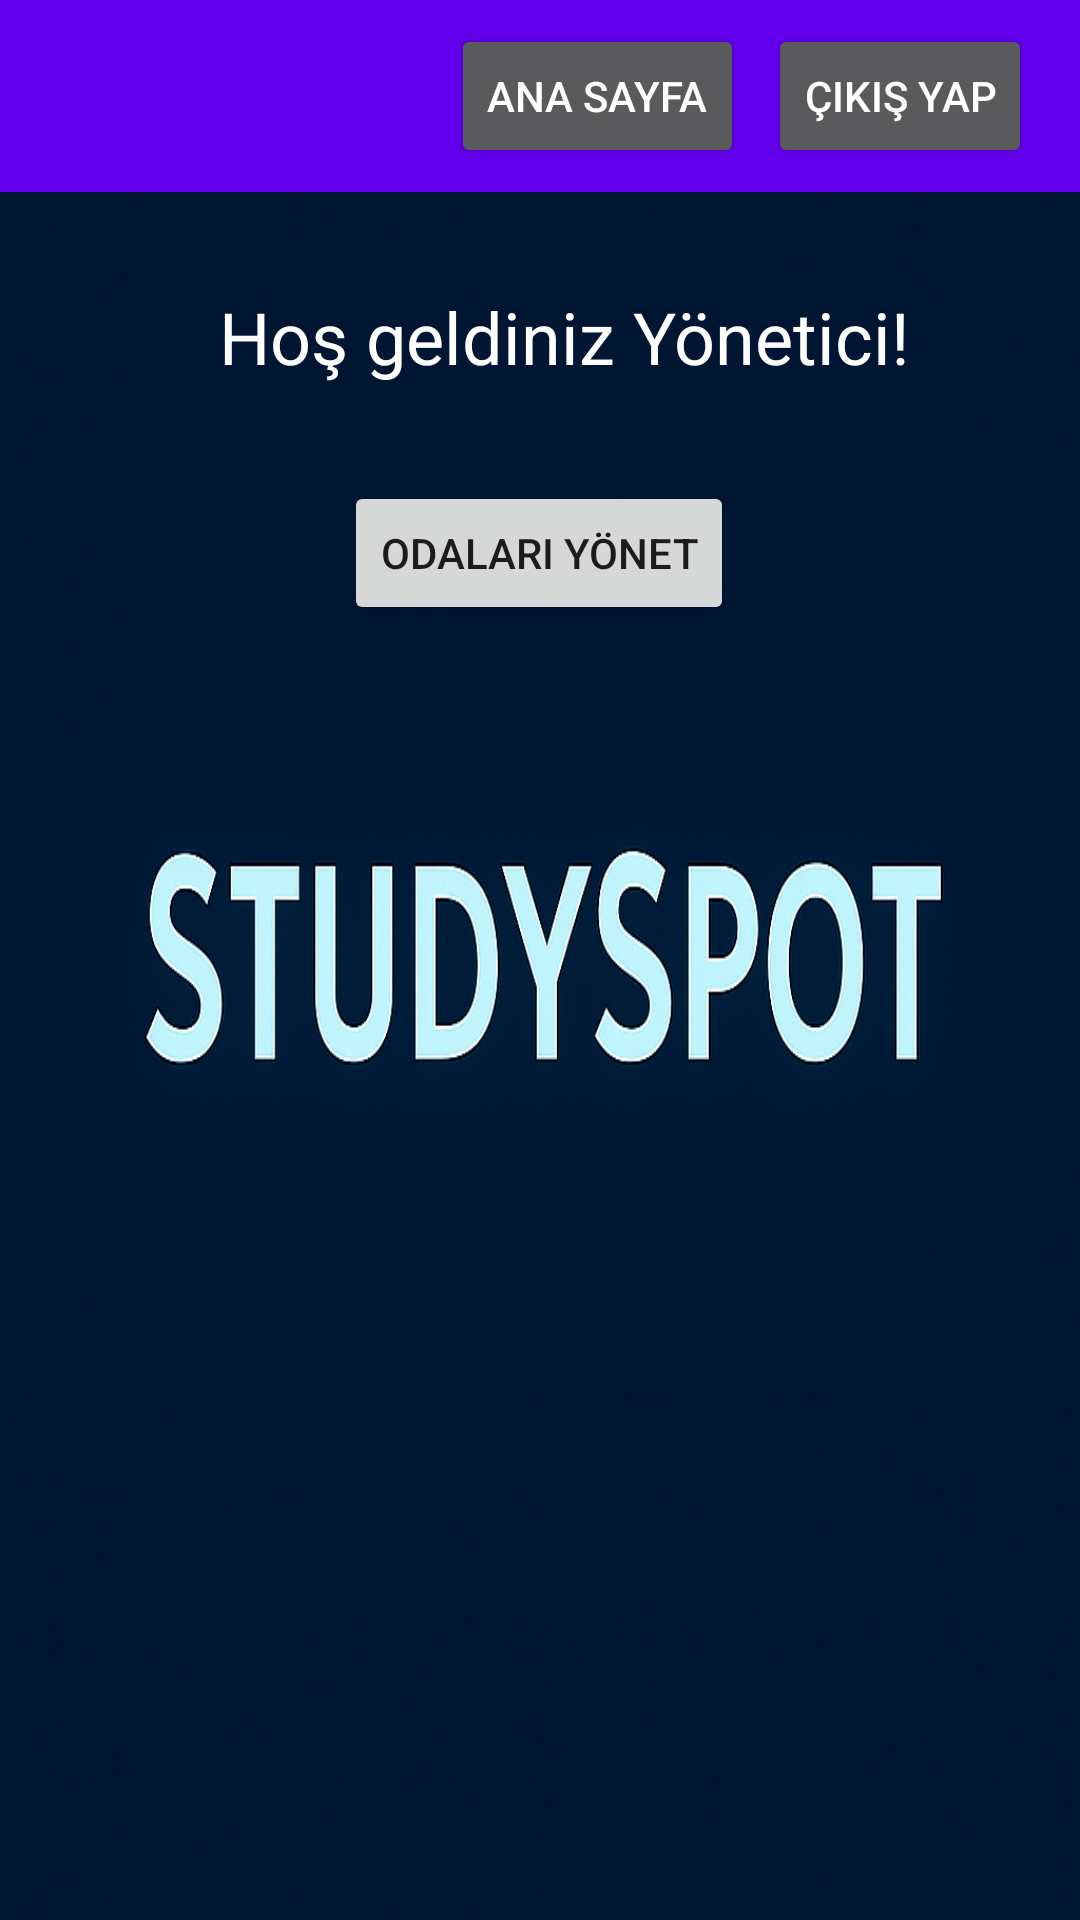

This screen was rendered from an Android layout file. Write that file and the resources it references.
<!-- AndroidManifest.xml: application theme AppTheme -->
<!-- res/layout/activity_admin.xml -->
<?xml version="1.0" encoding="utf-8"?>
<androidx.constraintlayout.widget.ConstraintLayout xmlns:android="http://schemas.android.com/apk/res/android"
    xmlns:app="http://schemas.android.com/apk/res-auto"
    xmlns:tools="http://schemas.android.com/tools"
    android:layout_width="match_parent"
    android:layout_height="match_parent"
    android:background="@drawable/studyspot"
    tools:context=".AdminActivity">

    <include
        android:id="@+id/toolbar"
        layout="@layout/toolbar_layout"
        app:layout_constraintTop_toTopOf="parent"
        app:layout_constraintStart_toStartOf="parent"
        app:layout_constraintEnd_toEndOf="parent" />

    <TextView
        android:id="@+id/textViewAdminWelcome"
        android:layout_width="wrap_content"
        android:layout_height="wrap_content"
        android:text="Hoş geldiniz Yönetici!"
        android:textSize="24sp"
        android:layout_marginTop="32dp"
        android:layout_marginStart="16dp"
        android:textColor="#FFFFFF"
        app:layout_constraintTop_toBottomOf="@id/toolbar"
        app:layout_constraintStart_toStartOf="parent"
        app:layout_constraintEnd_toEndOf="parent" />

    <Button
        android:id="@+id/btnManageRooms"
        android:layout_width="wrap_content"
        android:layout_height="wrap_content"
        android:layout_marginTop="32dp"
        android:text="Odaları Yönet"
        app:layout_constraintEnd_toEndOf="parent"
        app:layout_constraintHorizontal_bias="0.498"
        app:layout_constraintStart_toStartOf="parent"
        app:layout_constraintTop_toBottomOf="@id/textViewAdminWelcome" />

</androidx.constraintlayout.widget.ConstraintLayout>
<!-- res/layout/toolbar_layout.xml (included above) -->
<?xml version="1.0" encoding="utf-8"?>
<androidx.appcompat.widget.Toolbar
    xmlns:android="http://schemas.android.com/apk/res/android"
    android:id="@+id/customToolbar"
    android:layout_width="match_parent"
    android:layout_height="wrap_content"
    android:background="?attr/colorPrimary"
    android:theme="@style/ThemeOverlay.AppCompat.Dark.ActionBar"
    android:padding="8dp">

    <LinearLayout
        android:layout_width="match_parent"
        android:layout_height="wrap_content"
        android:orientation="horizontal"
        android:gravity="end">

        <Button
            android:id="@+id/buttonHome"
            android:layout_width="wrap_content"
            android:layout_height="wrap_content"
            android:text="Ana Sayfa"
            android:layout_marginEnd="8dp"/>

        <Button
            android:id="@+id/buttonLogout"
            android:layout_width="wrap_content"
            android:layout_height="wrap_content"
            android:text="Çıkış Yap"/>
    </LinearLayout>
</androidx.appcompat.widget.Toolbar>
<!-- resources referenced by this layout -->
<resources>
  <!-- drawable studyspot: png bitmap (drawable, 878716 bytes) -->
  <style name="AppTheme" parent="Theme.AppCompat.Light.NoActionBar">
          
          <item name="colorPrimary">@color/purple_500</item>
          <item name="colorPrimaryVariant">@color/purple_700</item>
          <item name="colorOnPrimary">@color/white</item>
          
          <item name="colorSecondary">@color/teal_200</item>
          <item name="colorSecondaryVariant">@color/teal_700</item>
          <item name="colorOnSecondary">@color/black</item>
          
          <item name="android:statusBarColor">?attr/colorPrimaryVariant</item>
      </style>
  <!-- not gathered from this repository: default colours our renderer supplied (Android Studio template values) -->
  <color name="purple_500">#FF6200EE</color>
  <color name="purple_700">#FF3700B3</color>
  <color name="teal_200">#FF03DAC5</color>
  <color name="teal_700">#FF018786</color>
  <color name="black">#FF000000</color>
  <color name="white">#FFFFFFFF</color>
</resources>
